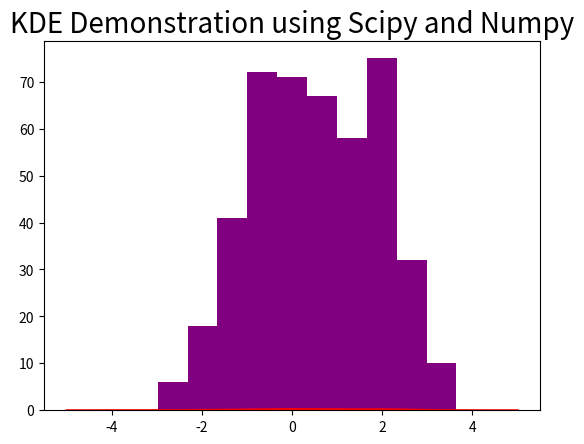

Reproduce this figure in Python. (Note: this script raises an exception after producing the figure.)
from scipy.stats.kde import gaussian_kde
from scipy.stats import norm
from numpy import linspace, hstack
import matplotlib.pyplot as plt
from matplotlib.pylab import plot,show, hist

sample1 = norm.rvs(loc=-0.1,scale=1,size=320)
sample2 = norm.rvs(loc=2.0,scale=0.6,size=130)
sample = hstack([sample1,sample2])
probDensityFun = gaussian_kde(sample)
plt.title("KDE Demonstration using Scipy and Numpy",fontsize=20)
x = linspace(-5,5,200)
plot(x,probDensityFun(x),'r')
hist(sample,normed=1,alpha=0.45,color='purple')
show()